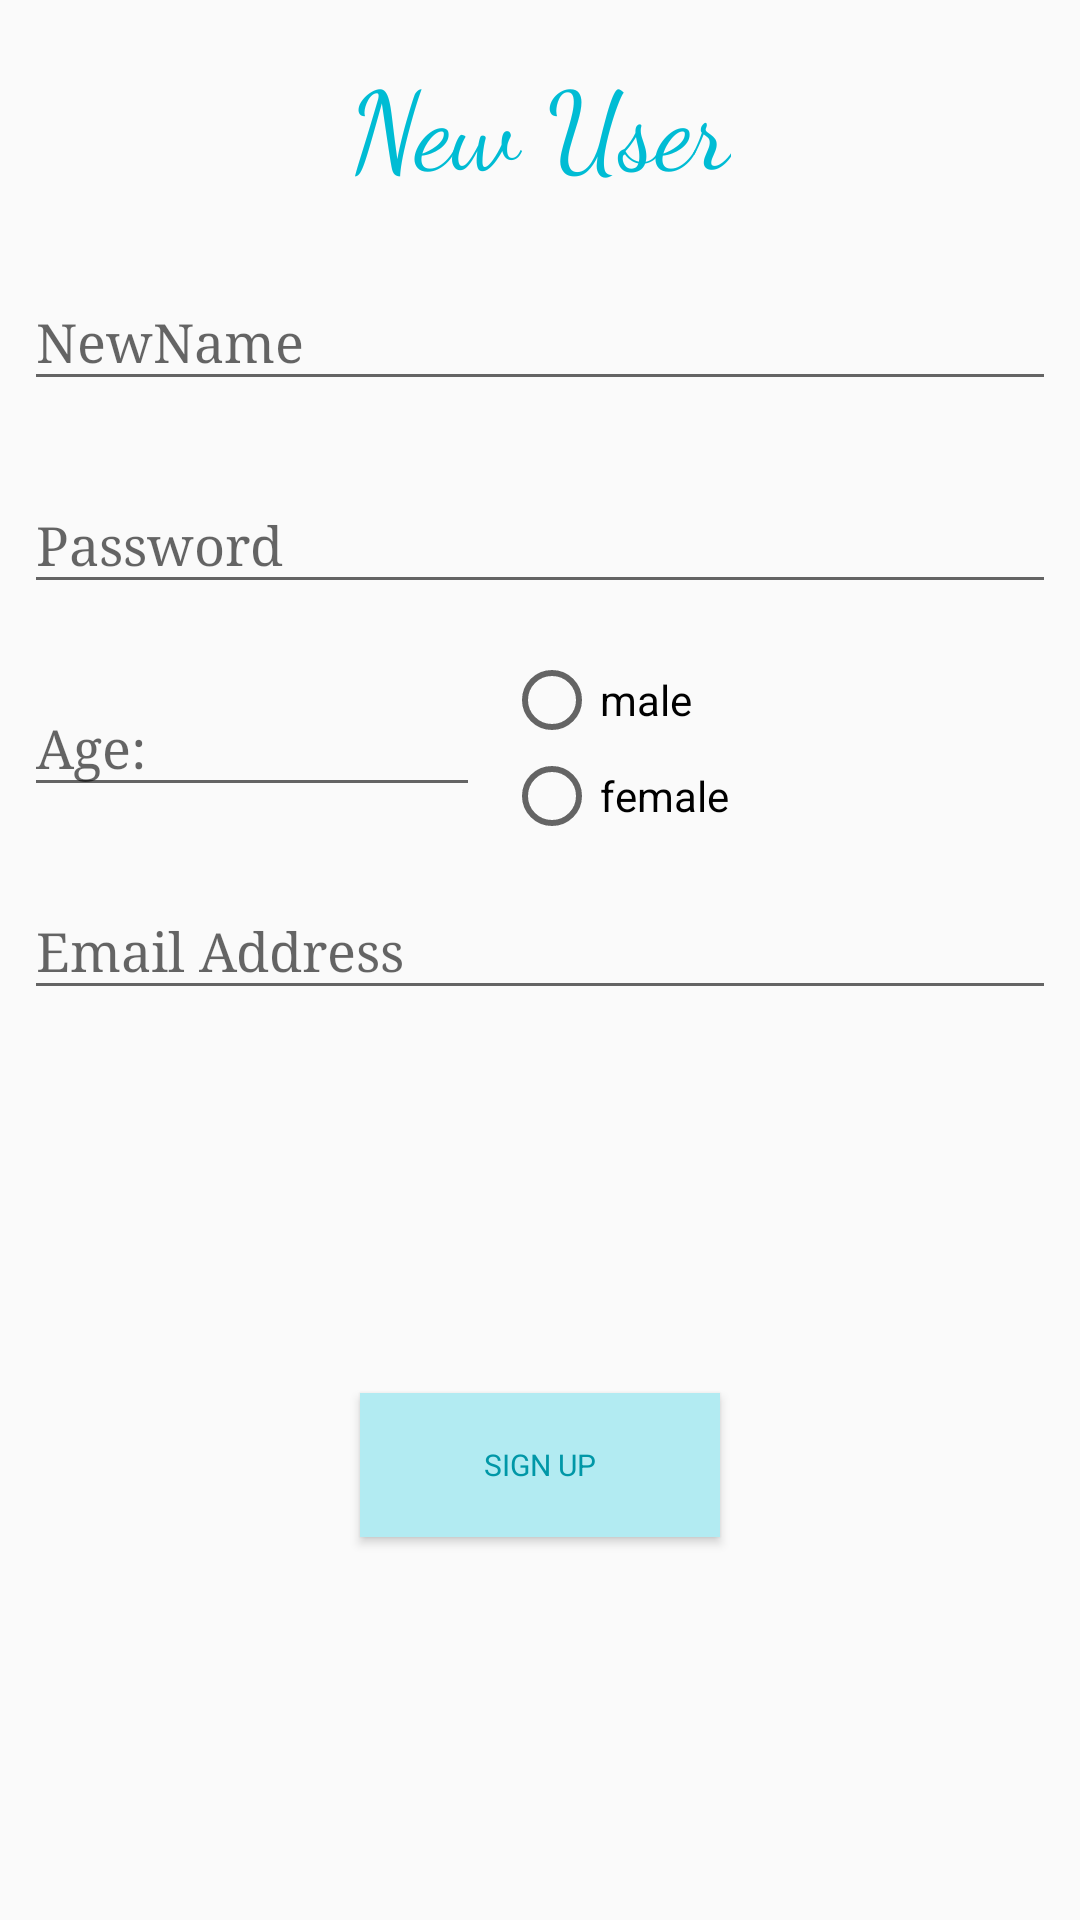

This screen was rendered from an Android layout file. Write that file and the resources it references.
<!-- AndroidManifest.xml: application theme AppTheme -->
<!-- res/layout/content_new_user.xml -->
<?xml version="1.0" encoding="utf-8"?>
<android.support.constraint.ConstraintLayout xmlns:android="http://schemas.android.com/apk/res/android"
    xmlns:app="http://schemas.android.com/apk/res-auto"
    xmlns:tools="http://schemas.android.com/tools"
    android:layout_width="match_parent"
    android:layout_height="match_parent"
    app:layout_behavior="@string/appbar_scrolling_view_behavior"
    tools:context="com.example.niceday.medicinetracker.NewUserActivity"
    tools:showIn="@layout/activity_new_user">

    <TextView
        android:id="@+id/txtNewMedicineTitle"
        android:layout_width="wrap_content"
        android:layout_height="wrap_content"
        android:layout_marginTop="16dp"
        android:fontFamily="cursive"
        android:text="@string/new_user"
        android:textAppearance="@style/TextAppearance.AppCompat.Headline"
        android:textColor="@color/colorPrimary"
        android:textSize="36sp"
        app:layout_constraintLeft_toLeftOf="parent"
        app:layout_constraintRight_toRightOf="parent"
        app:layout_constraintTop_toTopOf="parent" />


    <android.support.design.widget.TextInputLayout
        android:layout_width="0dp"
        android:layout_height="wrap_content"
        android:layout_marginLeft="8dp"
        android:layout_marginRight="8dp"
        android:layout_marginTop="16dp"
        app:layout_constraintLeft_toLeftOf="parent"
        app:layout_constraintRight_toRightOf="parent"
        app:layout_constraintTop_toBottomOf="@+id/txtNewMedicineTitle"
        android:layout_marginStart="8dp"
        android:layout_marginEnd="8dp"
        android:id="@+id/newInputLayout1">

        <android.support.design.widget.TextInputEditText
            android:id="@+id/newUserName"
            android:layout_width="match_parent"
            android:layout_height="wrap_content"
            android:fontFamily="serif"
            android:hint="@string/newname"
            android:inputType="textPersonName"
            android:textColor="@color/primaryLight" />
    </android.support.design.widget.TextInputLayout>

    <android.support.design.widget.TextInputLayout
        android:layout_width="0dp"
        android:layout_height="wrap_content"
        android:layout_marginLeft="8dp"
        android:layout_marginRight="8dp"
        android:layout_marginTop="16dp"
        app:layout_constraintLeft_toLeftOf="parent"
        app:layout_constraintTop_toBottomOf="@+id/newInputLayout1"
        android:layout_marginStart="8dp"
        android:layout_marginEnd="8dp"
        android:id="@+id/newInputLayout2"
        app:layout_constraintRight_toRightOf="parent">

        <android.support.design.widget.TextInputEditText
            android:id="@+id/newPassword"
            android:layout_width="match_parent"
            android:layout_height="wrap_content"
            android:fontFamily="serif"
            android:hint="@string/password"
            android:inputType="textPassword"
            android:textColor="@color/primaryLight" />
    </android.support.design.widget.TextInputLayout>


    <android.support.constraint.Guideline
        android:layout_width="wrap_content"
        android:layout_height="wrap_content"
        android:id="@+id/guideline2"
        android:orientation="vertical"
        app:layout_constraintGuide_end="192dp"
        tools:layout_editor_absoluteY="0dp"
        tools:layout_editor_absoluteX="192dp" />


    <android.support.design.widget.TextInputLayout
        android:layout_width="0dp"
        android:layout_height="wrap_content"
        android:layout_marginLeft="8dp"
        android:layout_marginRight="8dp"
        android:layout_marginTop="16dp"
        app:layout_constraintLeft_toLeftOf="parent"
        app:layout_constraintTop_toBottomOf="@+id/newInputLayout2"
        android:layout_marginStart="8dp"
        android:layout_marginEnd="8dp"
        android:id="@+id/newInputLayout3"
        app:layout_constraintRight_toLeftOf="@+id/guideline2">

        <android.support.design.widget.TextInputEditText
            android:id="@+id/newAge"
            android:layout_width="match_parent"
            android:layout_height="wrap_content"
            android:fontFamily="serif"
            android:hint="@string/new_user_age"
            android:inputType="number"
            android:textColor="@color/primaryLight" />
    </android.support.design.widget.TextInputLayout>

    <RadioGroup
        android:layout_width="wrap_content"
        android:layout_height="wrap_content"
        app:layout_constraintLeft_toLeftOf="@+id/guideline2"
        app:layout_constraintTop_toBottomOf="@+id/newInputLayout2"
        android:layout_marginTop="16dp" >

        <RadioButton
            android:id="@+id/genderMale"
            android:layout_width="wrap_content"
            android:layout_height="wrap_content"
            android:layout_weight="1"
            android:text="@string/male" />

        <RadioButton
            android:id="@+id/genderFemale"
            android:layout_width="wrap_content"
            android:layout_height="wrap_content"
            android:layout_weight="1"
            android:text="@string/female" />
    </RadioGroup>

    <android.support.design.widget.TextInputLayout
        android:layout_width="0dp"
        android:layout_height="wrap_content"
        android:layout_marginLeft="8dp"
        android:layout_marginRight="8dp"
        android:layout_marginTop="16dp"
        app:layout_constraintLeft_toLeftOf="parent"
        app:layout_constraintTop_toBottomOf="@+id/newInputLayout3"
        android:layout_marginStart="8dp"
        android:layout_marginEnd="8dp"
        android:id="@+id/newInputLayout4"
        app:layout_constraintRight_toRightOf="parent">

        <android.support.design.widget.TextInputEditText
            android:id="@+id/newEmail"
            android:layout_width="match_parent"
            android:layout_height="wrap_content"
            android:fontFamily="serif"
            android:hint="@string/email_address"
            android:textColor="@color/primaryLight" />
    </android.support.design.widget.TextInputLayout>

    <Button
        android:id="@+id/signUp"
        style="@style/defualt_button"
        android:layout_width="120dp"
        android:layout_height="wrap_content"
        android:layout_marginBottom="8dp"
        android:layout_marginLeft="8dp"
        android:layout_marginRight="8dp"
        android:layout_marginTop="8dp"
        android:text="@string/sign_up"
        android:onClick="signUpHandler"
        app:layout_constraintBottom_toBottomOf="parent"
        app:layout_constraintLeft_toLeftOf="parent"
        app:layout_constraintRight_toRightOf="parent"
        app:layout_constraintTop_toBottomOf="@+id/newInputLayout4" />


</android.support.constraint.ConstraintLayout>
<!-- res/layout/activity_new_user.xml (included above) -->
<?xml version="1.0" encoding="utf-8"?>
<android.support.design.widget.CoordinatorLayout xmlns:android="http://schemas.android.com/apk/res/android"
    xmlns:app="http://schemas.android.com/apk/res-auto"
    xmlns:tools="http://schemas.android.com/tools"
    android:layout_width="match_parent"
    android:layout_height="match_parent"
    tools:context="com.example.niceday.medicinetracker.NewUserActivity">

    <android.support.design.widget.AppBarLayout
        android:layout_width="match_parent"
        android:layout_height="wrap_content"
        android:theme="@style/AppTheme.AppBarOverlay">

        <android.support.v7.widget.Toolbar
            android:id="@+id/toolbar"
            android:layout_width="match_parent"
            android:layout_height="?attr/actionBarSize"
            android:background="?attr/colorPrimary"
            app:popupTheme="@style/AppTheme.PopupOverlay" />

    </android.support.design.widget.AppBarLayout>

    <include layout="@layout/content_new_user" />

</android.support.design.widget.CoordinatorLayout>
<!-- resources referenced by this layout -->
<resources>
  <color name="colorPrimary">#00bcd4</color>
  <color name="primaryLight">#b2ebf2</color>
  <string name="email_address">Email Address</string>
  <string name="female">female</string>
  <string name="male">male</string>
  <string name="new_user">New User</string>
  <string name="new_user_age">Age:</string>
  <string name="newname">NewName</string>
  <string name="password">Password</string>
  <string name="sign_up">Sign up</string>
  <style name="AppTheme.AppBarOverlay" parent="ThemeOverlay.AppCompat.Dark.ActionBar" />
  <style name="AppTheme.PopupOverlay" parent="ThemeOverlay.AppCompat.Light" />
  <style name="defualt_button" parent="Widget.AppCompat.Button.Colored">
          <item name="android:layout_width">80dp</item>
          <item name="android:layout_height">30dp</item>
          <item name="android:layout_marginBottom">60dp</item>
          <item name="android:layout_marginLeft">8dp</item>
          <item name="android:layout_marginRight">8dp</item>
          <item name="android:background">@color/primaryLight</item>
          <item name="android:fontFamily">sans-serif</item>
          <item name="android:textColor">@color/colorPrimaryDark</item>
          <item name="android:textSize">10sp</item>
      </style>
  <style name="AppTheme" parent="Theme.AppCompat.Light.DarkActionBar">
          
          <item name="colorPrimary">@color/colorPrimary</item>
          <item name="colorPrimaryDark">@color/colorPrimaryDark</item>
          <item name="colorAccent">@color/colorAccent</item>
      </style>
  <color name="colorPrimaryDark">#0097a7</color>
  <color name="colorAccent">#ff5722</color>
</resources>
